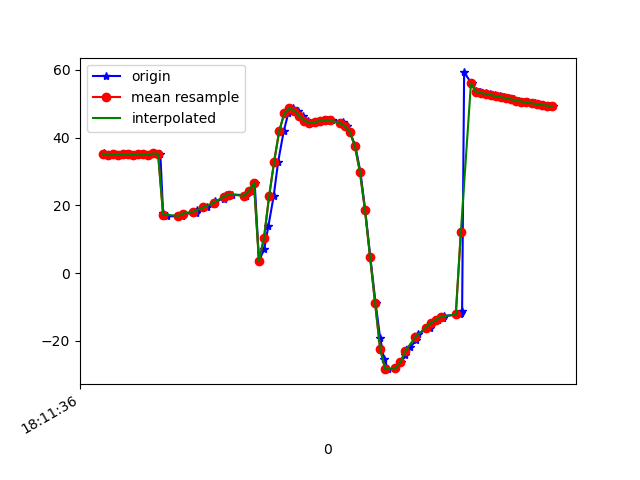

The data file committed next to this chart (first rows):
1617819096667, 514740215738843, 35.368866, 31.968065, -13.205651
1617819096671, 514740234969613, 35.05, 31.44, -13.58
1617819096692, 514740254200383, 34.89, 31.1, -13.4
1617819096711, 514740273431153, 35.12, 31.56, -14.42
1617819096729, 514740292661923, 34.87, 30.89, -14.55
1617819096749, 514740311892693, 35, 30.7, -14.18
1617819096767, 514740331123463, 35.04, 30.68, -15.23
1617819096787, 514740350354233, 34.88, 30.18, -15.3
1617819096806, 514740369585003, 35.21, 30.47, -15.17
1617819096824, 514740388815773, 35.08, 30.22, -16.25
1617819096844, 514740408046543, 34.92, 29.63, -16.21
1617819096863, 514740427277313, 35.29, 29.9, -16.05
1617819096889, 514740446508083, 35.2, 29.67, -17.07
1617819096900, 514740465738853, 17.79, 31.8, -14.51
1617819096917, 514740484969623, 16.76, 30.05, -17.33
1617819096973, 514740504200393, 16.76, 29.41, -18.23
1617819096977, 514740523431163, 17.02, 28.53, -18.1
1617819096980, 514740542661933, 17.57, 28.22, -18.28
1617819097029, 514740561892703, 17.7, 27.23, -19.45
1617819097032, 514740581123473, 18.1, 26.1, -20.02
1617819097036, 514740600354243, 18.61, 25.58, -20.92
1617819097074, 514740619585013, 19.39, 25.28, -21.5
1617819097102, 514740638815783, 20.32, 25.26, -22
1617819097106, 514740658046553, 21.22, 25.17, -22.4
1617819097142, 514740677397631, 22, 25.07, -22.7
1617819097145, 514740696628401, 22.6, 25.3, -23.07
1617819097148, 514740715859171, 23.01, 26.16, -23.68
1617819097174, 514740735089941, 23.16, 27.64, -24.59
1617819097223, 514740754320711, 23, 29.55, -25.72
1617819097225, 514740773551481, 22.63, 32.3, -27.32
1617819097227, 514740792782251, 22.85, 36.51, -30.12
1617819097247, 514740812013021, 24.26, 41.72, -34.38
1617819097263, 514740831243791, 26.62, 46.91, -39.86
1617819097280, 514740850474561, 3.524, 54.26, -49.26
1617819097301, 514740869705331, 7.166, 55.82, -54.79
1617819097317, 514740888936101, 13.79, 59.42, -65.56
1617819097338, 514740908166871, 22.6, 62.05, -78.97
1617819097356, 514740927397641, 32.87, 63.14, -94.19
1617819097378, 514740946628411, 41.86, 62.7, -108.2
1617819097396, 514740965859181, 47.1, 61.76, -118.6
1617819097415, 514740985089951, 48.58, 61.19, -125.4
1617819097434, 514741004320721, 47.97, 61.02, -130.2
1617819097454, 514741023551491, 46.35, 61.15, -133.7
1617819097474, 514741042782261, 44.96, 61.33, -136.7
1617819097491, 514741062013031, 44.41, 61.21, -139.8
1617819097514, 514741081243801, 44.55, 60.91, -142.3
1617819097536, 514741100474571, 44.85, 60.79, -143.9
1617819097548, 514741119705341, 45.1, 61.11, -144.7
1617819097569, 514741138936111, 45.04, 61.99, -144.5
1617819097613, 514741158166881, 44.59, 63.39, -143.1
1617819097615, 514741177397651, 44.02, 64.99, -141
1617819097630, 514741196628421, 43.4, 66.7, -138.2
1617819097640, 514741215859191, 41.69, 68.83, -133.6
1617819097662, 514741235089961, 37.48, 71.34, -126.1
1617819097682, 514741254320731, 29.83, 73.59, -114.9
1617819097701, 514741273551501, 18.59, 74.98, -99.89
1617819097721, 514741292782271, 4.868, 75.12, -82.03
1617819097742, 514741312013041, -8.771, 73.7, -63.87
1617819097760, 514741331243811, -19.09, 70.75, -48.96
1617819097776, 514741350474581, -25.49, 66.75, -37.76
1617819097793, 514741369705351, -28.37, 61.95, -29.63
... 34 more rows
